Run: headless pygame with SDL's dummy video driver; simulated clock (each Clock.tick advances the game by its frame time, no real sleeping); random seed 0; keys injected as events and as key.get_pressed() state; mouse plan: one left click at the window centre at the start of phase 2, then a move to the lower-right quarter at the start of phase 3.
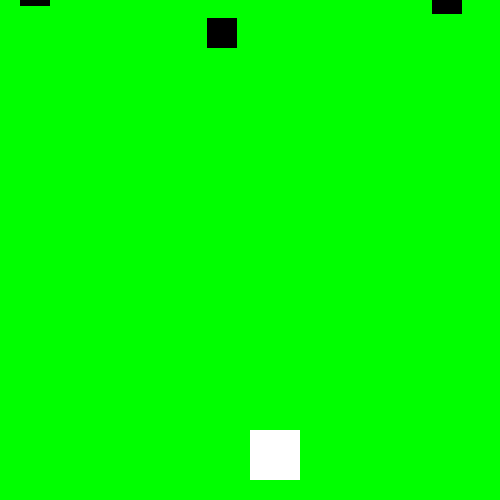
Frame 1 of 4 · flips 1–60 · no input
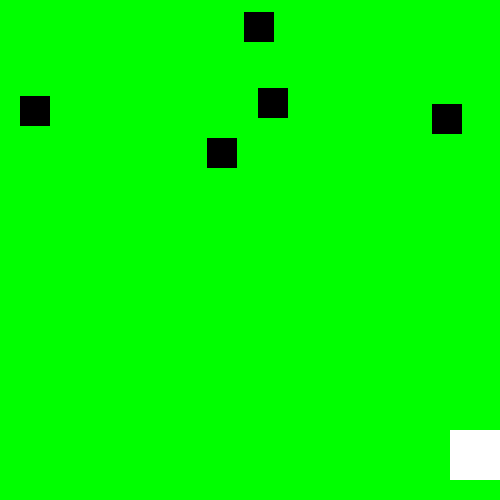
Frame 2 of 4 · flips 61–180 · clicked the window centre · tapped SPACE, RETURN · held RIGHT (→), D
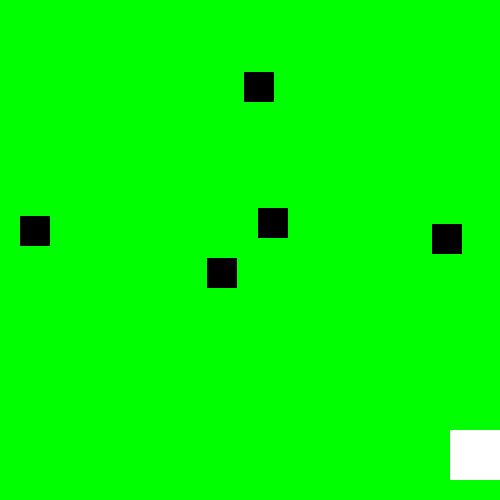
Frame 3 of 4 · flips 181–300 · moved the mouse to the lower-right quarter · held DOWN (↓), S
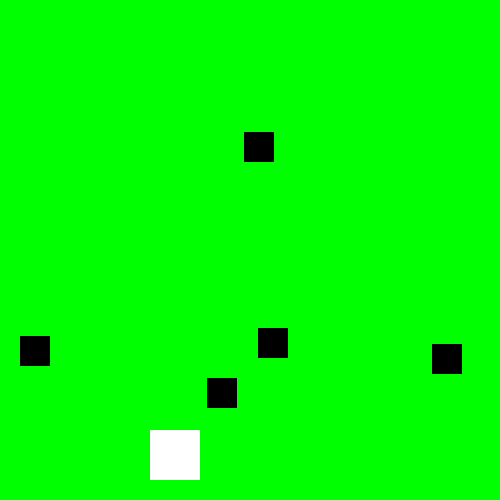
Frame 4 of 4 · flips 301–420 · held LEFT (←), A, UP (↑), W

The pygame program that drew these frames:

import pygame
import sys
import time
import random

WIDTH = 500
HEIGHT = 500
TITLE = "Cubes!" 
FPS = 60 
fpsCouter = 60

BLACK = (0, 0, 0)
WHITE = (255, 255, 255)

running = True

mouseX = 0
mouseY = 0
pmouseX = 0
pmouseY = 0
movedX = 0
movedY = 0

score = 0

# Inicializar Pygame
pygame.init()

# Crear la pantalla
screen = pygame.display.set_mode([WIDTH, HEIGHT], pygame.RESIZABLE)
pygame.display.set_caption(TITLE)



# Clase Jugador
class Player(pygame.sprite.Sprite):
    def __init__(self):
        super().__init__()
        self.image = pygame.Surface([50, 50])
        self.image.fill(WHITE)
        self.rect = self.image.get_rect()
        self.rect.x = WIDTH // 2
        self.rect.y = HEIGHT - 70
        self.speedX = 0

    def update(self):
        self.rect.x += self.speedX

        if self.rect.x < 0:
            self.rect.x = 0
        elif self.rect.x > WIDTH - 50:
            self.rect.x = HEIGHT - 50

# Clase Enemigo
class Enemy(pygame.sprite.Sprite):
    def __init__(self):
        super().__init__()
        self.image = pygame.Surface([30, 30])
        self.image.fill(BLACK)
        self.rect = self.image.get_rect()
        self.rect.x = random.randrange(WIDTH - 30)
        self.rect.y = random.randrange(-100, -40)
        self.speedY = random.randrange(1, 3)

    def update(self):
        self.rect.y += self.speedY
        if self.rect.y > HEIGHT + 10:
            self.rect.x = random.randrange(WIDTH - 30)
            self.rect.y = random.randrange(-100, -40)
            self.speedY = random.randrange(1, 3)

# Crear grupo de sprites
sprites_group = pygame.sprite.Group()

# Crear jugador
player = Player()
sprites_group.add(player)

# Crear enemigos
enemies = pygame.sprite.Group()
for i in range(5):
    enemy = Enemy()
    enemies.add(enemy)
    sprites_group.add(enemy)

# Reloj para controlar la velocidad de actualización de la pantalla
timer = pygame.time.Clock()



def events():
    for event in pygame.event.get():
        if event.type == pygame.QUIT:
            global running
            running = False
        elif event.type == pygame.KEYDOWN:
            if event.key == pygame.K_LEFT:
                player.speedX = -5
            elif event.key == pygame.K_RIGHT:
                player.speedX = 5
        elif event.type == pygame.KEYUP:
            if event.key == pygame.K_LEFT or event.key == pygame.K_RIGHT:
                player.speedX = 0

def updateVariables():
    global WIDTH
    global HEIGHT
    global mouseX, mouseY, pmouseX, pmouseY, movedX, movedY

    sz = pygame.display.get_window_size()
    WIDTH = sz[0]
    HEIGHT = sz[1]

    mouse = pygame.mouse.get_pos()
    pmouseX = movedX
    pmouseY = movedY

    mouseX = mouse[0]
    mouseY = mouse[1]

    movedX = mouseX - pmouseX
    movedY = mouseY - pmouseY

def updateFrame():
    global fpsCouter
    pygame.display.flip()
    time.sleep(1/FPS)
    fpsCouter += 1

def update():
    updateVariables()
    events()
    updateFrame()

def background(color):
    pygame.draw.rect(screen,color, [0,0,WIDTH,HEIGHT])

def rect(x,y,w,h,color = "white"):
    pygame.draw.rect(screen,color,(x,y,w,h))

def draw():
    consolas = pygame.font.match_font('consolas')
    #background('black')
    rect(mouseX,mouseY,10,10)
    show_text(screen,consolas,str(score), 'red', 40, 10, 20)

def show_text(screen,font,text,color, size, x, y):
	type_letter = pygame.font.Font(font,size)
	surface = type_letter.render(text,True, color)
	rectangle = surface.get_rect()
	rectangle.center = (x, y)
	screen.blit(surface,rectangle)
        
while running:
    
    draw()
    update()
    mouse = pygame.mouse.get_pos()
    
    # Actualizar sprites
    sprites_group.update()

    # Comprobar colisiones
    colisiones = pygame.sprite.spritecollide(player, enemies, True)

    if colisiones:
        score += 1

    for eachenemy in enemies:
        if eachenemy.rect.y == HEIGHT:
            score -= 1
            if score == -1:
                sys.exit()
        
    if not enemies:
        for i in range(5):
            enemy = Enemy()
            enemies.add(enemy)
            sprites_group.add(enemy)
        
    # Limpiar la pantalla
    screen.fill('green')

    # Dibujar sprites en la pantalla
    sprites_group.draw(screen)

    # Actualizar pantalla
    pygame.display.flip()

    # Limitar la velocidad de actualización de la pantalla
    timer.tick(60)
